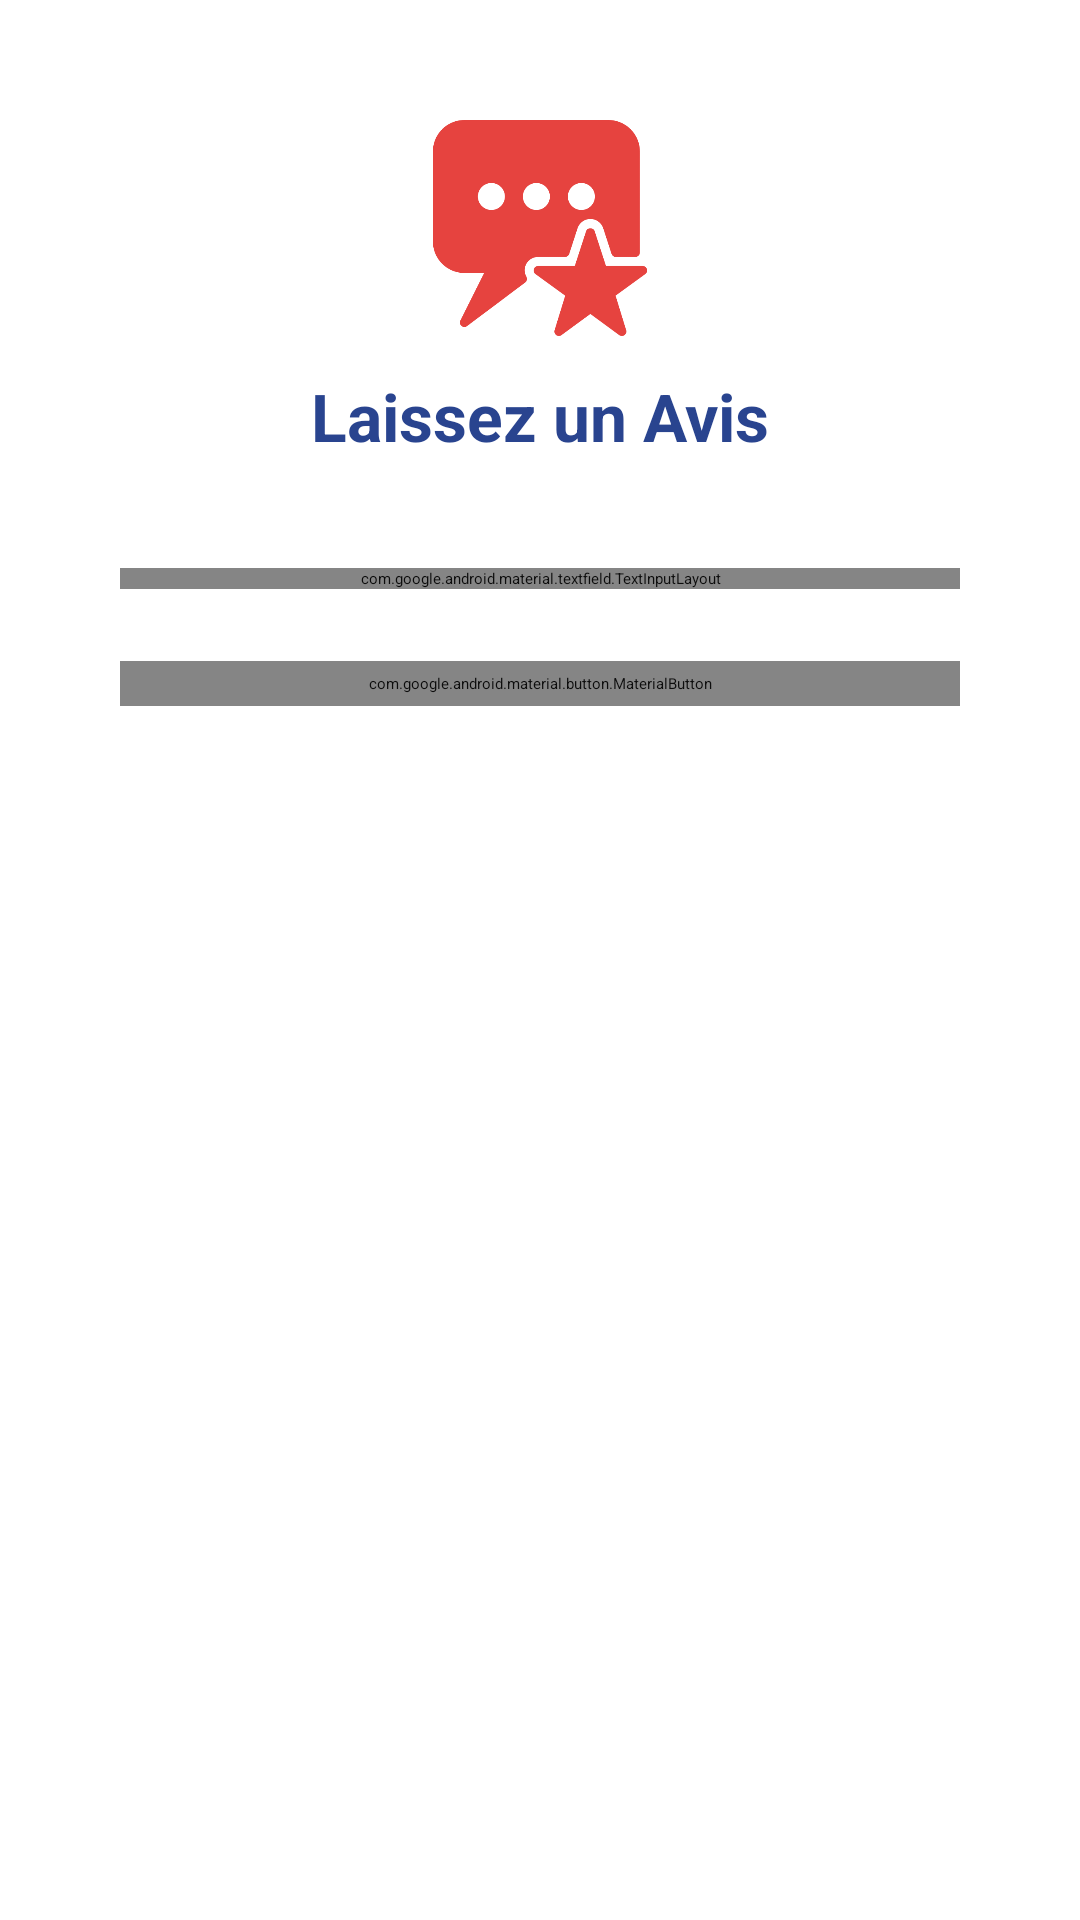

Layout XML and referenced resources for this Android screen:
<!-- AndroidManifest.xml: application theme Theme.medcare -->
<!-- res/layout/dialog_avis.xml -->
<?xml version="1.0" encoding="utf-8"?>
<FrameLayout xmlns:android="http://schemas.android.com/apk/res/android"
    xmlns:app="http://schemas.android.com/apk/res-auto"
    android:layout_width="match_parent"
    android:layout_height="match_parent">

    
    <ImageView
        android:layout_width="match_parent"
        android:layout_height="475dp"
        android:alpha="0.9"
        android:contentDescription="Image de fond"
        android:scaleType="centerCrop"
        android:src="@drawable/backgr1" />

    <LinearLayout
        android:orientation="vertical"
        android:layout_width="match_parent"
        android:layout_height="wrap_content"
        android:padding="24dp"
        android:background="#FFFFFF"
        android:alpha="0.95"
        android:layout_margin="16dp"
        android:elevation="8dp"
        android:backgroundTintMode="src_over">

        <ImageView
            android:id="@+id/avisIcon"
            android:layout_width="72dp"
            android:layout_height="72dp"
            android:src="@drawable/avis"
            android:tint="#E53935"
            android:layout_gravity="center"
            android:contentDescription="Icône avis"
            android:layout_marginBottom="12dp" />

        <TextView
            android:id="@+id/textTitle"
            android:layout_width="match_parent"
            android:layout_height="wrap_content"
            android:text="Laissez un Avis"
            android:textSize="22sp"
            android:textStyle="bold"
            android:gravity="center"
            android:textColor="#1E3A8A"
            android:layout_marginBottom="16dp" />

        <RatingBar
            android:id="@+id/ratingBarAvis"
            android:layout_width="wrap_content"
            android:layout_height="wrap_content"
            android:numStars="5"
            android:stepSize="1.0"
            android:progressTint="#E53935"
            android:layout_gravity="center_horizontal" />

        <com.google.android.material.textfield.TextInputLayout
            android:layout_width="match_parent"
            android:layout_height="wrap_content"
            android:hint="Votre Commentaire"
            android:textStyle="bold"
            android:layout_marginTop="20dp"
            app:boxBackgroundMode="outline"
            app:boxCornerRadiusTopStart="12dp"
            app:boxCornerRadiusTopEnd="12dp"
            app:boxCornerRadiusBottomStart="12dp"
            app:boxCornerRadiusBottomEnd="12dp"
            app:hintTextColor="#1E3A8A"
            app:boxStrokeColor="#1E3A8A">

            <com.google.android.material.textfield.TextInputEditText
                android:id="@+id/editTextCommentAvis"
                android:layout_width="match_parent"
                android:layout_height="wrap_content"
                android:minHeight="100dp"
                android:gravity="top|start"
                android:inputType="textMultiLine"
                android:maxLines="5"
                android:textColor="#1E3A8A" />
        </com.google.android.material.textfield.TextInputLayout>

        <com.google.android.material.button.MaterialButton
            android:id="@+id/buttonEnvoyerAvis"
            android:layout_width="match_parent"
            android:layout_height="wrap_content"
            android:text="Envoyer"
            android:textStyle="bold"
            android:layout_marginTop="24dp"
            android:textAllCaps="false"
            android:textSize="16sp"
            android:textColor="@android:color/white"
            app:backgroundColor="#E53935"
            app:cornerRadius="16dp"
            app:icon="@drawable/ic_send"
            app:iconGravity="textStart"
            app:iconPadding="8dp"
            app:iconTint="@android:color/white"
            style="@style/Widget.MaterialComponents.Button" />
    </LinearLayout>
</FrameLayout>
<!-- resources referenced by this layout -->
<resources>
  <!-- drawable avis: png bitmap (drawable, 13088 bytes) -->
</resources>
